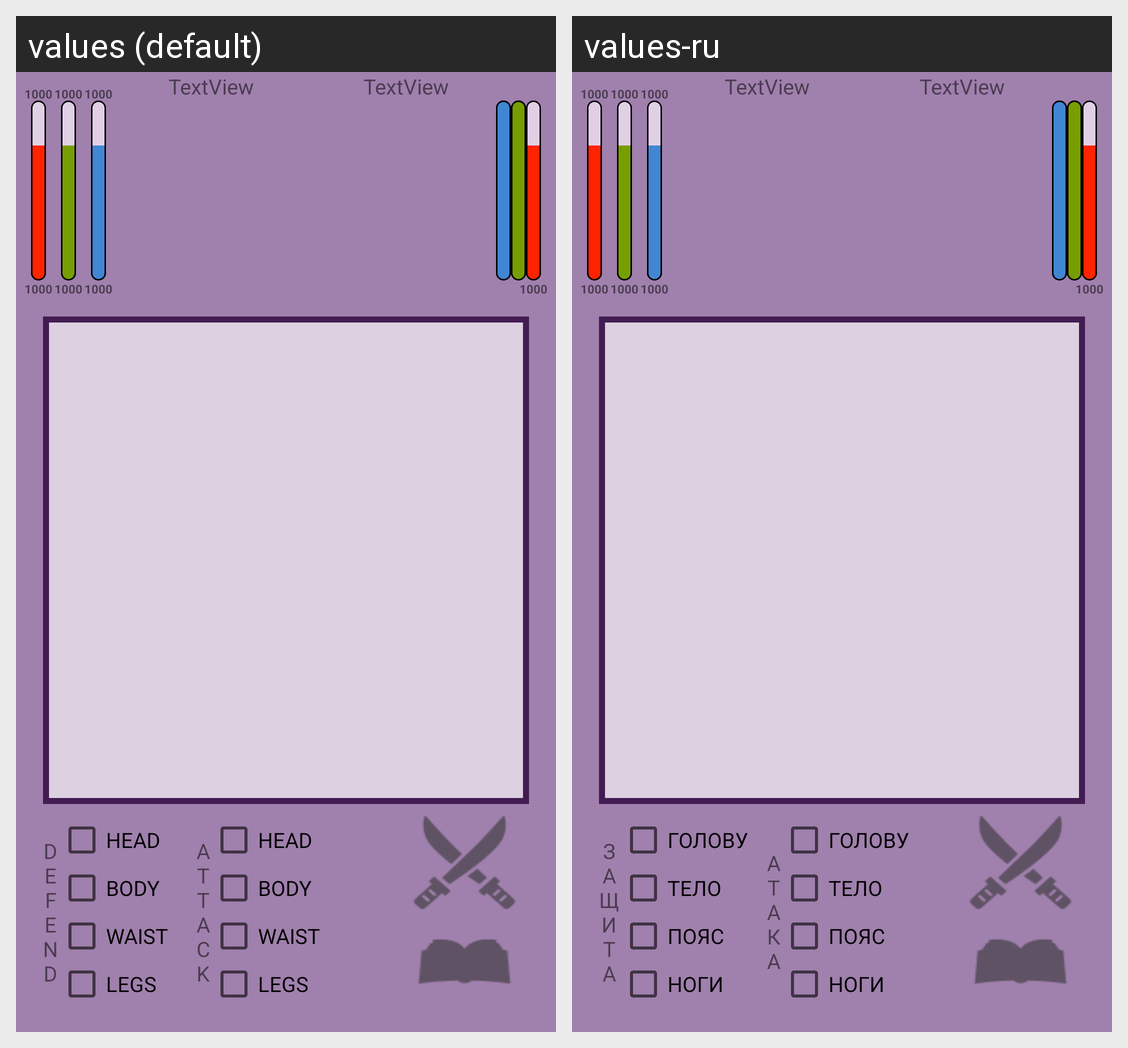

The same Android screen rendered under two of its app's locales, left to right. List the strings drawn on it with the default value and each locale's translation.
Android screen res/layout/fragment_main_rpg.xml rendered under 2 locales, left to right: values (default), values-ru. Device: Nexus 5 (rendered at 1080×1920; each locale shown at half size, 540×960, under a caption strip naming it); theme AppTheme.
Strings drawn on this screen, with the default value and each locale's value (text and hints the layout hard-codes, and strings that could not be matched under every locale, appear in the picture but are not listed):

checkbox_title_vertical_def
  values: D
      E
      F
      E
      N
      D
  values-ru: З
      А
      Щ
      И
      Т
      А

checkbox_title_vertical_atk
  values: A
      T
      T
      A
      C
      K
  values-ru: А
      Т
      А
      К
      А

radio_head
  values: HEAD
  values-ru: ГОЛОВУ

radio_body
  values: BODY
  values-ru: ТЕЛО

radio_waist
  values: WAIST
  values-ru: ПОЯС

radio_legs
  values: LEGS
  values-ru: НОГИ
